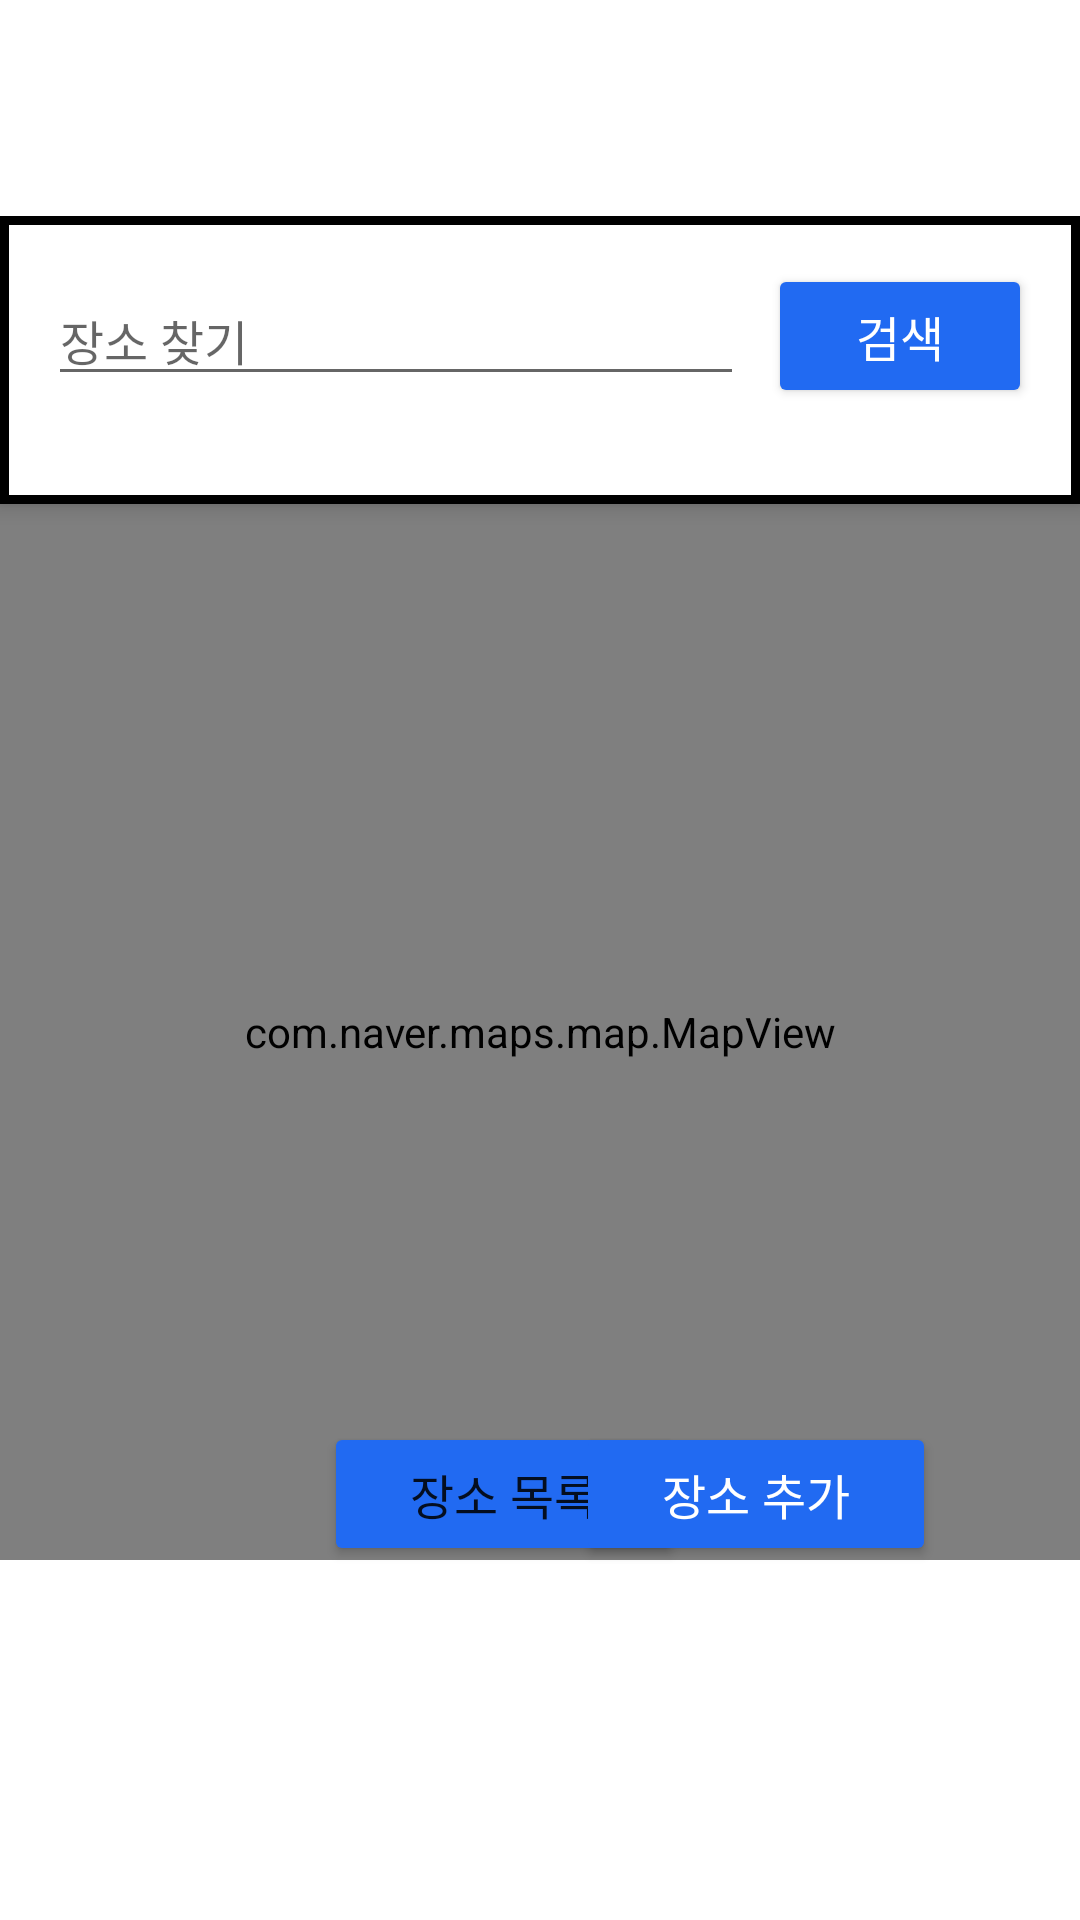

Reconstruct the res/layout file that produces this screen, plus the resources it refers to.
<!-- AndroidManifest.xml: application theme Theme.Myce -->
<!-- res/layout/fragment_myplace.xml -->
<?xml version="1.0" encoding="utf-8"?>
<androidx.constraintlayout.widget.ConstraintLayout xmlns:android="http://schemas.android.com/apk/res/android"
    xmlns:app="http://schemas.android.com/apk/res-auto"
    xmlns:tools="http://schemas.android.com/tools"
    android:layout_width="match_parent"
    android:layout_height="match_parent"
    android:paddingTop="72dp"
    android:paddingBottom="70dp"
    android:fitsSystemWindows="true"
    tools:context=".ui.myplace.MyplaceFragment">

    <LinearLayout
        android:id="@+id/myplace_route_panel"
        android:layout_width="match_parent"
        android:layout_height="wrap_content"
        android:background="@drawable/rounded_panel_bg"
        android:elevation="4dp"
        android:orientation="vertical"
        android:padding="16dp"
        app:layout_constraintEnd_toEndOf="parent"
        app:layout_constraintStart_toStartOf="parent"
        app:layout_constraintTop_toTopOf="parent">

        
        <LinearLayout
            android:layout_width="match_parent"
            android:layout_height="wrap_content"
            android:orientation="horizontal"
            android:gravity="center_vertical"
            android:layout_marginBottom="16dp">

            <EditText
                android:id="@+id/search_Place"
                android:layout_width="0dp"
                android:layout_height="wrap_content"
                android:layout_weight="1"
                android:hint="장소 찾기"
                android:textSize="16sp"
                android:textColor="#000" />

            <Button
                android:id="@+id/Search_PlaceBtn"
                android:layout_width="wrap_content"
                android:layout_height="wrap_content"
                android:layout_marginStart="8dp"
                android:backgroundTint="#216AF2"
                android:elevation="6dp"
                android:text="검색"
                android:textColor="#FFF"
                android:textSize="16sp" />
        </LinearLayout>

    </LinearLayout>


    <com.naver.maps.map.MapView
        android:id="@+id/mapView"
        android:layout_width="0dp"
        android:layout_height="0dp"
        android:layout_marginBottom="50dp"
        app:layout_constraintBottom_toBottomOf="parent"
        app:layout_constraintEnd_toEndOf="parent"
        app:layout_constraintStart_toStartOf="parent"
        app:layout_constraintTop_toBottomOf="@+id/myplace_route_panel" />

    <Button
        android:id="@+id/btnShowDetail"
        android:layout_width="120dp"
        android:layout_height="wrap_content"
        android:layout_marginEnd="24dp"
        android:layout_marginBottom="48dp"
        android:backgroundTint="#216AF2"
        android:text="장소 목록"
        android:textSize="16sp"
        app:layout_constraintBottom_toBottomOf="parent"
        app:layout_constraintEnd_toEndOf="parent"
        app:layout_constraintStart_toStartOf="parent" />

    <Button
        android:id="@+id/btnSearch"
        android:layout_width="120dp"
        android:layout_height="wrap_content"
        android:layout_margin="48dp"
        android:backgroundTint="#216AF2"
        android:elevation="6dp"
        android:text="장소 추가"
        android:layout_marginBottom="54dp"
        android:textColor="#FFF"
        android:textSize="16sp"
        app:layout_constraintBottom_toBottomOf="parent"
        app:layout_constraintEnd_toEndOf="parent" />

</androidx.constraintlayout.widget.ConstraintLayout>
<!-- resources referenced by this layout -->
<resources>
  <!-- drawable rounded_panel_bg (drawable) -->
  <?xml version="1.0" encoding="utf-8"?>
  <shape xmlns:android="http://schemas.android.com/apk/res/android"
      android:shape="rectangle">
      <solid android:color="#FFFFFF"/>
      <corners android:radius="0dp"/>
      <stroke
          android:width="3dp"
          android:color="#000000" />
      <padding android:left="8dp" android:top="8dp" android:right="8dp" android:bottom="8dp"/>
  </shape>
  <style name="Theme.Myce" parent="Theme.MaterialComponents.DayNight.NoActionBar">
          
          <item name="colorPrimary">@color/purple_500</item>
          <item name="colorPrimaryVariant">@color/purple_700</item>
          <item name="colorOnPrimary">@color/white</item>
          
          <item name="colorSecondary">@color/teal_200</item>
          <item name="colorSecondaryVariant">@color/teal_700</item>
          <item name="colorOnSecondary">@color/black</item>
          
          <item name="android:statusBarColor">@color/purple_700</item>
          
      </style>
  <!-- not gathered from this repository: default colours our renderer supplied (Android Studio template values) -->
  <color name="purple_500">#FF6200EE</color>
  <color name="purple_700">#FF3700B3</color>
  <color name="teal_200">#FF03DAC5</color>
  <color name="teal_700">#FF018786</color>
  <color name="black">#FF000000</color>
  <color name="white">#FFFFFFFF</color>
</resources>
